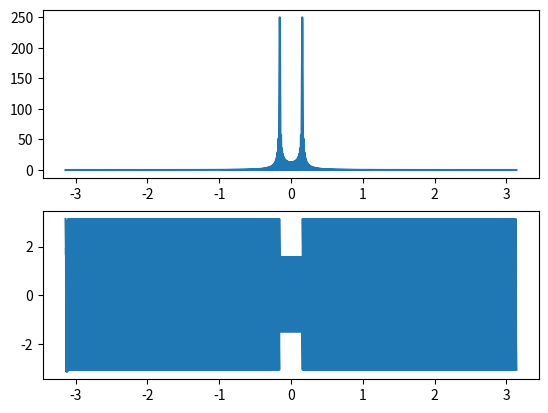

Here is the Python script that generated this plot:
import numpy as np

from matplotlib import pyplot as plt

def dtft(x):
    X=[]
    w = np.arange(-np.pi,np.pi,0.0001*np.pi)
    for f in w:
        s=0
        for n in range(0,len(x)):
            s=s+x[n]*np.exp(-1j*f*n)
        X.append(s)
    return w,X
n=np.arange(0,500)
h=np.sin(2*np.pi*200/8000*n)
w,x = dtft(h)
mag = np.abs(x)
ang = np.angle(x)
plt.subplot(2,1,1)
plt.plot(w,mag)
plt.subplot(2,1,2)
plt.plot(w,ang)
plt.show()
